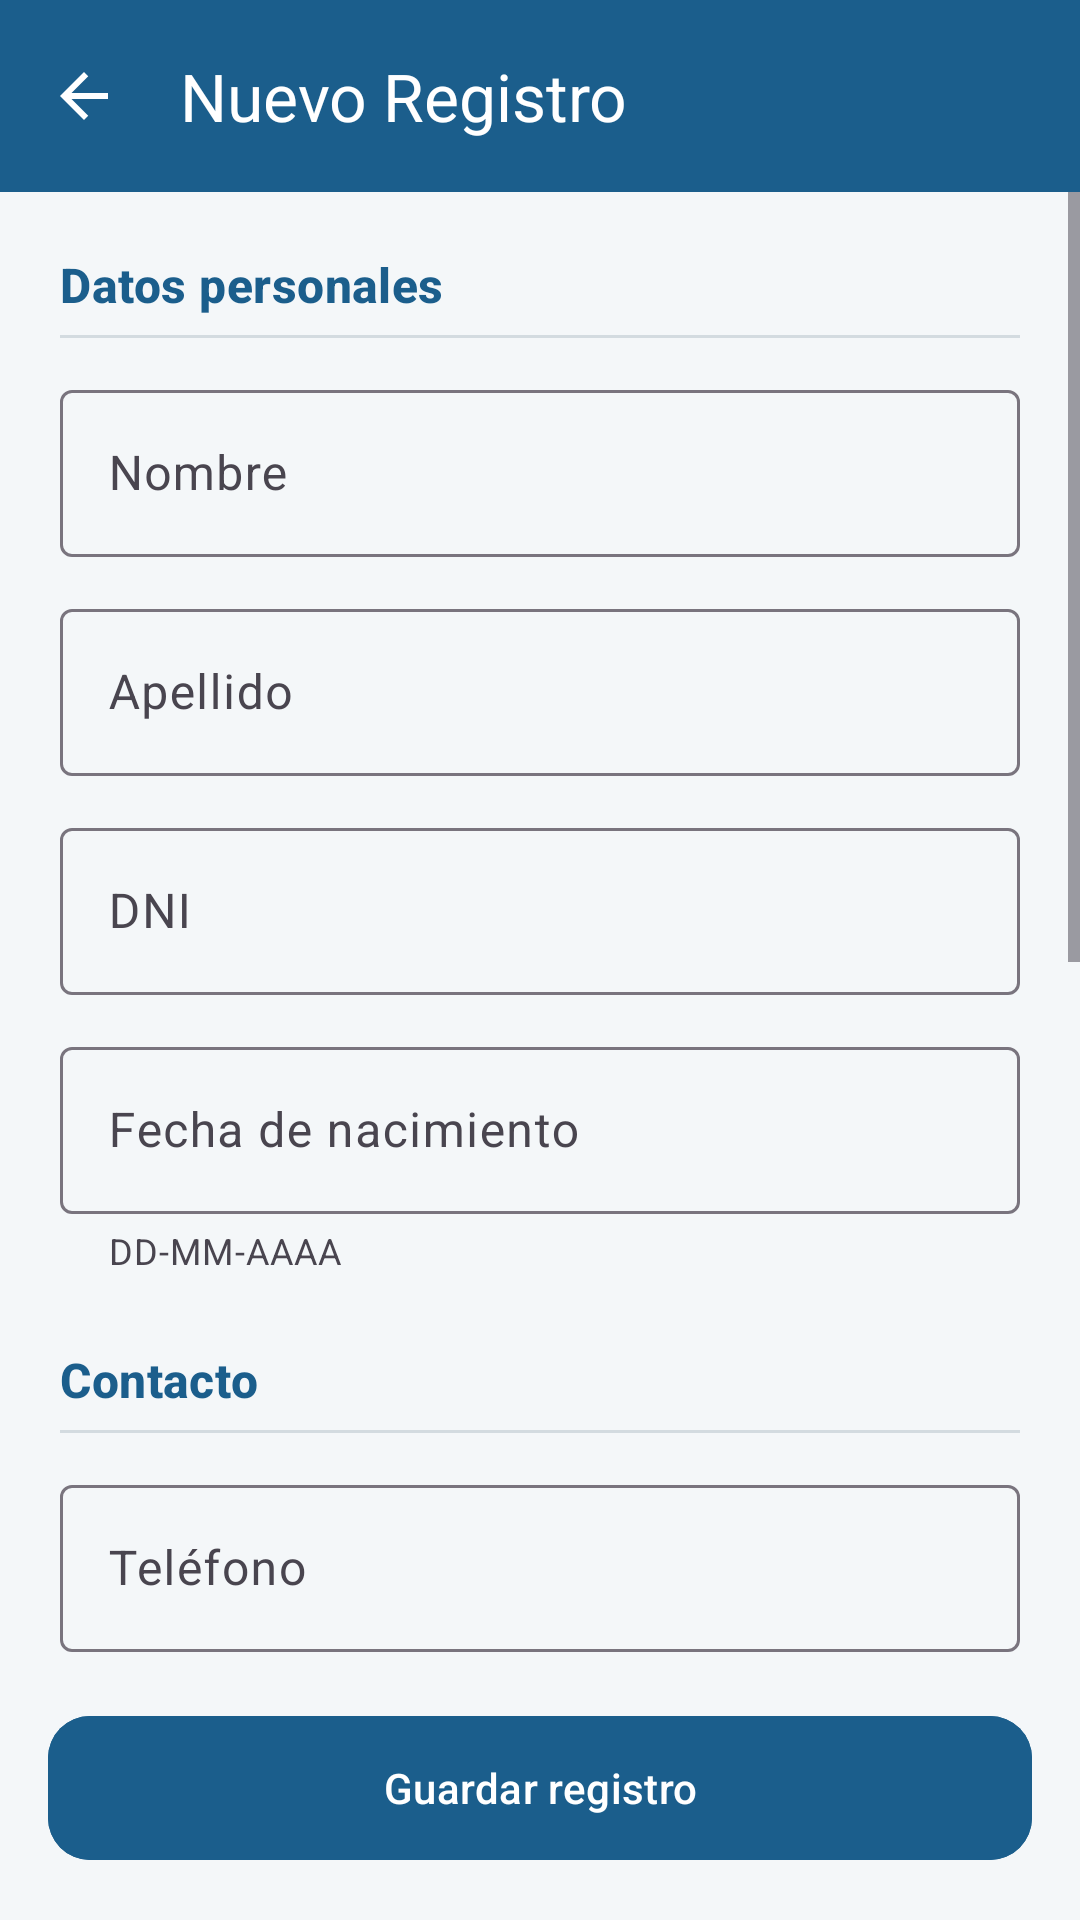

The Android layout XML behind this screen, and the referenced resources:
<!-- AndroidManifest.xml: application theme Theme.AppMantenimientoAlumnos -->
<!-- res/layout/activity_nuevo.xml -->
<?xml version="1.0" encoding="utf-8"?>
<LinearLayout xmlns:android="http://schemas.android.com/apk/res/android"
    xmlns:app="http://schemas.android.com/apk/res-auto"
    xmlns:tools="http://schemas.android.com/tools"
    android:layout_width="match_parent"
    android:layout_height="match_parent"
    android:orientation="vertical"
    android:background="@color/brand_background"
    tools:context=".NuevoActivity">

    <com.google.android.material.appbar.MaterialToolbar
        android:id="@+id/toolbar"
        android:layout_width="match_parent"
        android:layout_height="?attr/actionBarSize"
        android:background="@color/brand_primary"
        android:elevation="4dp"
        app:navigationIcon="@drawable/ic_back"
        app:title="@string/toolbar_nuevo_registro"
        app:titleTextAppearance="@style/ToolbarText" />

    <ScrollView
        android:layout_width="match_parent"
        android:layout_height="0dp"
        android:layout_weight="1">

        <LinearLayout
            android:id="@+id/main"
            android:layout_width="match_parent"
            android:layout_height="wrap_content"
            android:orientation="vertical"
            android:padding="20dp">

            <TextView
                android:layout_width="wrap_content"
                android:layout_height="wrap_content"
                android:text="@string/section_datos_personales"
                android:textAppearance="@style/TextAppearance.Material3.TitleMedium"
                android:textColor="@color/brand_primary"
                android:textStyle="bold" />

            <com.google.android.material.divider.MaterialDivider
                android:layout_width="match_parent"
                android:layout_height="wrap_content"
                android:layout_marginTop="6dp"
                android:layout_marginBottom="12dp"
                app:dividerColor="@color/brand_outline" />

            <com.google.android.material.textfield.TextInputLayout
                style="@style/Widget.Material3.TextInputLayout.OutlinedBox"
                android:layout_width="match_parent"
                android:layout_height="wrap_content"
                android:layout_marginBottom="12dp"
                android:hint="@string/hint_nombre">

                <com.google.android.material.textfield.TextInputEditText
                    android:id="@+id/txtNombre"
                    android:layout_width="match_parent"
                    android:layout_height="wrap_content"
                    android:inputType="textPersonName" />
            </com.google.android.material.textfield.TextInputLayout>

            <com.google.android.material.textfield.TextInputLayout
                style="@style/Widget.Material3.TextInputLayout.OutlinedBox"
                android:layout_width="match_parent"
                android:layout_height="wrap_content"
                android:layout_marginBottom="12dp"
                android:hint="@string/hint_apellido">

                <com.google.android.material.textfield.TextInputEditText
                    android:id="@+id/txtApellido"
                    android:layout_width="match_parent"
                    android:layout_height="wrap_content"
                    android:inputType="textPersonName" />
            </com.google.android.material.textfield.TextInputLayout>

            <com.google.android.material.textfield.TextInputLayout
                style="@style/Widget.Material3.TextInputLayout.OutlinedBox"
                android:layout_width="match_parent"
                android:layout_height="wrap_content"
                android:layout_marginBottom="12dp"
                android:hint="@string/hint_dni">

                <com.google.android.material.textfield.TextInputEditText
                    android:id="@+id/txtDni"
                    android:layout_width="match_parent"
                    android:layout_height="wrap_content"
                    android:inputType="number" />
            </com.google.android.material.textfield.TextInputLayout>

            <com.google.android.material.textfield.TextInputLayout
                style="@style/Widget.Material3.TextInputLayout.OutlinedBox"
                android:layout_width="match_parent"
                android:layout_height="wrap_content"
                android:layout_marginBottom="12dp"
                android:hint="@string/hint_fecha_nacimiento"
                app:helperText="@string/helper_fecha_formato"
                app:helperTextEnabled="true">

                <com.google.android.material.textfield.TextInputEditText
                    android:id="@+id/txtFechaNacimiento"
                    android:layout_width="match_parent"
                    android:layout_height="wrap_content"
                    android:inputType="number"
                    android:maxLength="10" />
            </com.google.android.material.textfield.TextInputLayout>

            <TextView
                android:layout_width="wrap_content"
                android:layout_height="wrap_content"
                android:layout_marginTop="12dp"
                android:text="@string/section_contacto"
                android:textAppearance="@style/TextAppearance.Material3.TitleMedium"
                android:textColor="@color/brand_primary"
                android:textStyle="bold" />

            <com.google.android.material.divider.MaterialDivider
                android:layout_width="match_parent"
                android:layout_height="wrap_content"
                android:layout_marginTop="6dp"
                android:layout_marginBottom="12dp"
                app:dividerColor="@color/brand_outline" />

            <com.google.android.material.textfield.TextInputLayout
                style="@style/Widget.Material3.TextInputLayout.OutlinedBox"
                android:layout_width="match_parent"
                android:layout_height="wrap_content"
                android:layout_marginBottom="12dp"
                android:hint="@string/hint_telefono">

                <com.google.android.material.textfield.TextInputEditText
                    android:id="@+id/txtTelefono"
                    android:layout_width="match_parent"
                    android:layout_height="wrap_content"
                    android:inputType="phone" />
            </com.google.android.material.textfield.TextInputLayout>

            <com.google.android.material.textfield.TextInputLayout
                style="@style/Widget.Material3.TextInputLayout.OutlinedBox"
                android:layout_width="match_parent"
                android:layout_height="wrap_content"
                android:layout_marginBottom="12dp"
                android:hint="@string/hint_correo_electronico">

                <com.google.android.material.textfield.TextInputEditText
                    android:id="@+id/txtCorreoElectronico"
                    android:layout_width="match_parent"
                    android:layout_height="wrap_content"
                    android:inputType="textEmailAddress" />
            </com.google.android.material.textfield.TextInputLayout>

            <com.google.android.material.textfield.TextInputLayout
                style="@style/Widget.Material3.TextInputLayout.OutlinedBox"
                android:layout_width="match_parent"
                android:layout_height="wrap_content"
                android:layout_marginBottom="12dp"
                android:hint="@string/hint_direccion">

                <com.google.android.material.textfield.TextInputEditText
                    android:id="@+id/txtDireccion"
                    android:layout_width="match_parent"
                    android:layout_height="wrap_content"
                    android:inputType="textPostalAddress" />
            </com.google.android.material.textfield.TextInputLayout>

            <TextView
                android:layout_width="wrap_content"
                android:layout_height="wrap_content"
                android:layout_marginTop="12dp"
                android:text="@string/section_datos_academicos"
                android:textAppearance="@style/TextAppearance.Material3.TitleMedium"
                android:textColor="@color/brand_primary"
                android:textStyle="bold" />

            <com.google.android.material.divider.MaterialDivider
                android:layout_width="match_parent"
                android:layout_height="wrap_content"
                android:layout_marginTop="6dp"
                android:layout_marginBottom="12dp"
                app:dividerColor="@color/brand_outline" />

            <com.google.android.material.textfield.TextInputLayout
                style="@style/Widget.Material3.TextInputLayout.OutlinedBox"
                android:layout_width="match_parent"
                android:layout_height="wrap_content"
                android:layout_marginBottom="12dp"
                android:hint="@string/hint_carrera">

                <com.google.android.material.textfield.TextInputEditText
                    android:id="@+id/txtCarrera"
                    android:layout_width="match_parent"
                    android:layout_height="wrap_content"
                    android:inputType="text" />
            </com.google.android.material.textfield.TextInputLayout>

            <com.google.android.material.textfield.TextInputLayout
                style="@style/Widget.Material3.TextInputLayout.OutlinedBox.ExposedDropdownMenu"
                android:layout_width="match_parent"
                android:layout_height="wrap_content"
                android:layout_marginBottom="12dp"
                android:hint="@string/hint_ciclo">

                <AutoCompleteTextView
                    android:id="@+id/txtCiclo"
                    android:layout_width="match_parent"
                    android:layout_height="wrap_content"
                    android:inputType="none" />
            </com.google.android.material.textfield.TextInputLayout>

            <com.google.android.material.textfield.TextInputLayout
                style="@style/Widget.Material3.TextInputLayout.OutlinedBox.ExposedDropdownMenu"
                android:layout_width="match_parent"
                android:layout_height="wrap_content"
                android:layout_marginBottom="4dp"
                android:hint="@string/hint_estado">

                <AutoCompleteTextView
                    android:id="@+id/txtEstado"
                    android:layout_width="match_parent"
                    android:layout_height="wrap_content"
                    android:inputType="none" />
            </com.google.android.material.textfield.TextInputLayout>

        </LinearLayout>

    </ScrollView>

    <com.google.android.material.button.MaterialButton
        android:id="@+id/btnGuardar"
        android:layout_width="match_parent"
        android:layout_height="56dp"
        android:layout_margin="16dp"
        android:backgroundTint="@color/brand_primary"
        android:text="@string/btn_guardar"
        android:textColor="@color/brand_on_primary"
        app:cornerRadius="14dp"
        app:elevation="3dp" />

</LinearLayout>
<!-- resources referenced by this layout -->
<resources>
  <color name="brand_background">#F4F7F9</color>
  <color name="brand_on_primary">#FFFFFF</color>
  <color name="brand_outline">#D3DBE0</color>
  <color name="brand_primary">#1B5E8C</color>
  <!-- drawable ic_back (drawable) -->
  <vector xmlns:android="http://schemas.android.com/apk/res/android"
      android:width="24dp"
      android:height="24dp"
      android:viewportWidth="24"
      android:viewportHeight="24"
      android:tint="@color/brand_on_primary">
      <path
          android:fillColor="#FF000000"
          android:pathData="M20,11H7.83l5.59,-5.59L12,4l-8,8 8,8 1.41,-1.41L7.83,13H20v-2z" />
  </vector>
  <string name="btn_guardar">Guardar registro</string>
  <string name="helper_fecha_formato">DD-MM-AAAA</string>
  <string name="hint_apellido">Apellido</string>
  <string name="hint_carrera">Carrera</string>
  <string name="hint_ciclo">Ciclo</string>
  <string name="hint_correo_electronico">Correo electrónico</string>
  <string name="hint_direccion">Dirección</string>
  <string name="hint_dni">DNI</string>
  <string name="hint_estado">Estado</string>
  <string name="hint_fecha_nacimiento">Fecha de nacimiento</string>
  <string name="hint_nombre">Nombre</string>
  <string name="hint_telefono">Teléfono</string>
  <string name="section_contacto">Contacto</string>
  <string name="section_datos_academicos">Datos académicos</string>
  <string name="section_datos_personales">Datos personales</string>
  <string name="toolbar_nuevo_registro">Nuevo Registro</string>
  <style name="ToolbarText" parent="TextAppearance.Material3.TitleLarge">
          <item name="android:textColor">@color/brand_on_primary</item>
      </style>
  <style name="Theme.AppMantenimientoAlumnos" parent="Base.Theme.AppMantenimientoAlumnos" />
  <style name="Base.Theme.AppMantenimientoAlumnos" parent="Theme.Material3.DayNight.NoActionBar">
          
          <item name="colorPrimary">@color/brand_primary</item>
          <item name="colorPrimaryDark">@color/brand_primary_dark</item>
          <item name="colorOnPrimary">@color/brand_on_primary</item>
          <item name="colorSecondary">@color/brand_secondary</item>
          <item name="colorOnSecondary">@color/brand_on_secondary</item>
          <item name="android:windowBackground">@color/brand_background</item>
          <item name="android:statusBarColor">@color/brand_primary_dark</item>
      </style>
  <color name="brand_primary_dark">#0F3A57</color>
  <color name="brand_secondary">#2E9E8F</color>
  <color name="brand_on_secondary">#FFFFFF</color>
</resources>
